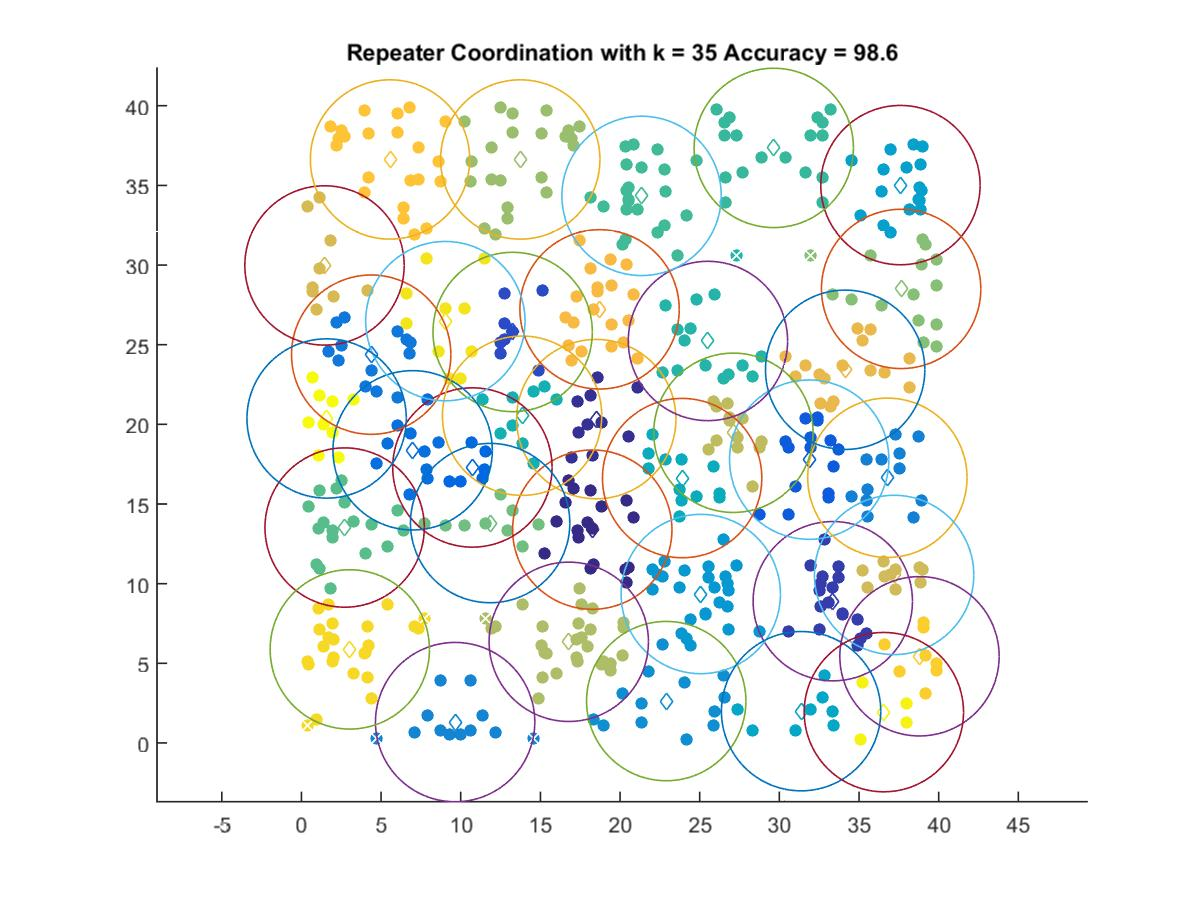

The file beside this chart, header and first rows:
18.257, 13.391
18.51, 20.33
33.35, 8.9
13.26, 25.8
31.87, 17.78
10.73, 17.29
6.981, 18.37
4.379, 24.38
36.78, 16.65
9.649, 1.311
22.9, 2.629
25.07, 9.35
37.6, 35.02
31.36, 1.996
23.9, 16.63
13.85, 20.54
25.52, 25.23
29.65, 37.35
21.35, 34.34
2.713, 13.52
11.85, 13.8
37.64, 28.5
13.74, 36.63
16.78, 6.351
27.11, 19.47
37.2, 10.55
1.449, 29.97
34.13, 23.43
18.71, 27.22
5.562, 36.63
38.8, 5.441
3.036, 5.873
9.035, 26.48
36.56, 1.936
1.583, 20.37
